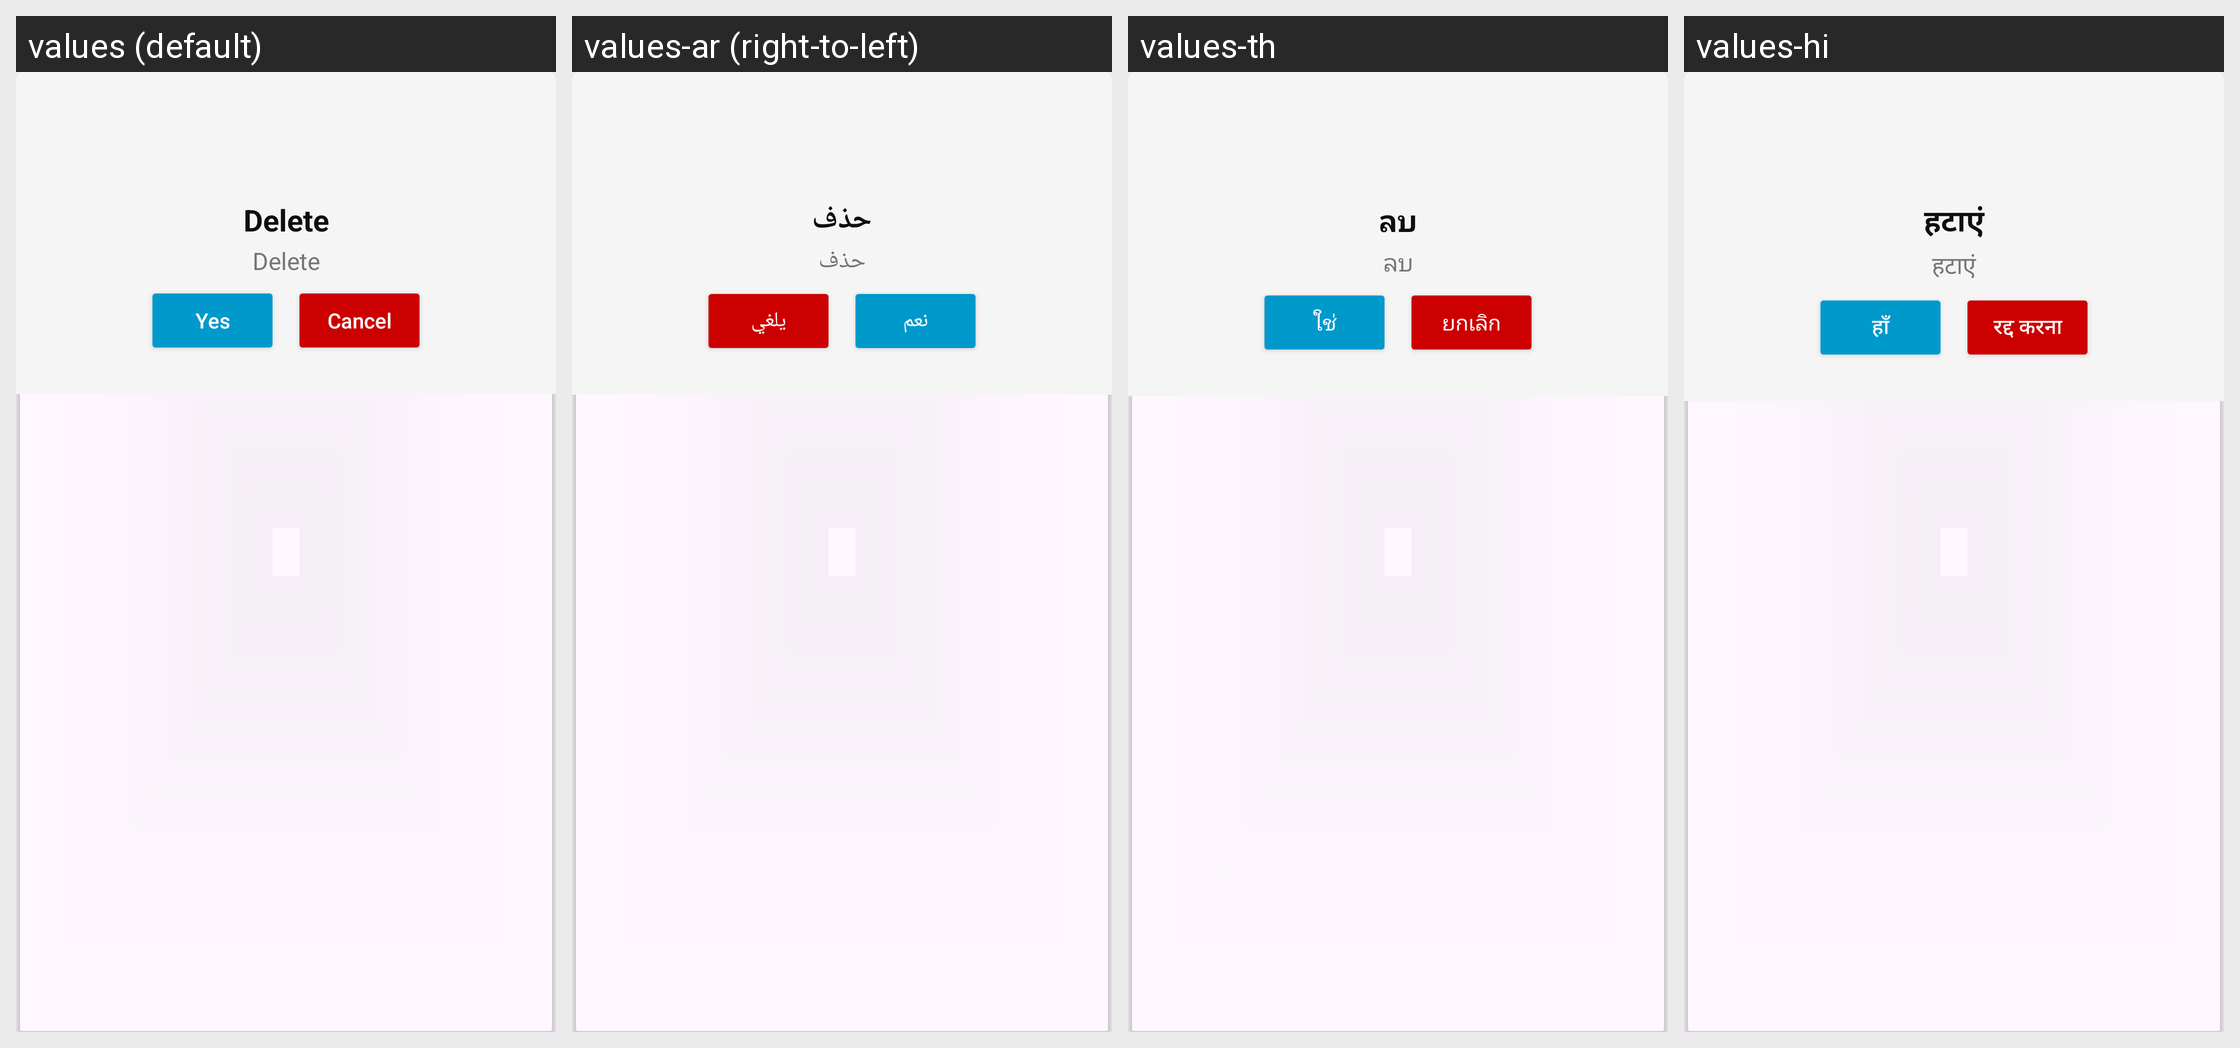

This grid shows one Android layout under several languages. Give, for every string resource on the screen, its name, the default text and each shown locale's text.
Android screen res/layout/dialog_alert.xml rendered under 4 locales, left to right: values (default), values-ar (right-to-left), values-th, values-hi. Device: Nexus 5 (rendered at 1080×1920; each locale shown at half size, 540×960, under a caption strip naming it); theme Theme.VideoDownloader.
Other locales in the repository, not shown: values-de, values-el, values-es, values-fr, values-in, values-it, values-ja, values-ko, values-ms-rMY, values-nl, values-pt, values-ru, values-tr, values-vi, values-zh.
Strings drawn on this screen, with the default value and each locale's value (text and hints the layout hard-codes, and strings that could not be matched under every locale, appear in the picture but are not listed):

delete
  values: Delete
  values-ar: حذف
  values-th: ลบ
  values-hi: हटाएं

yes
  values: Yes
  values-ar: نعم
  values-th: ใช่
  values-hi: हाँ

cancel
  values: Cancel
  values-ar: يلغي
  values-th: ยกเลิก
  values-hi: रद्द करना
